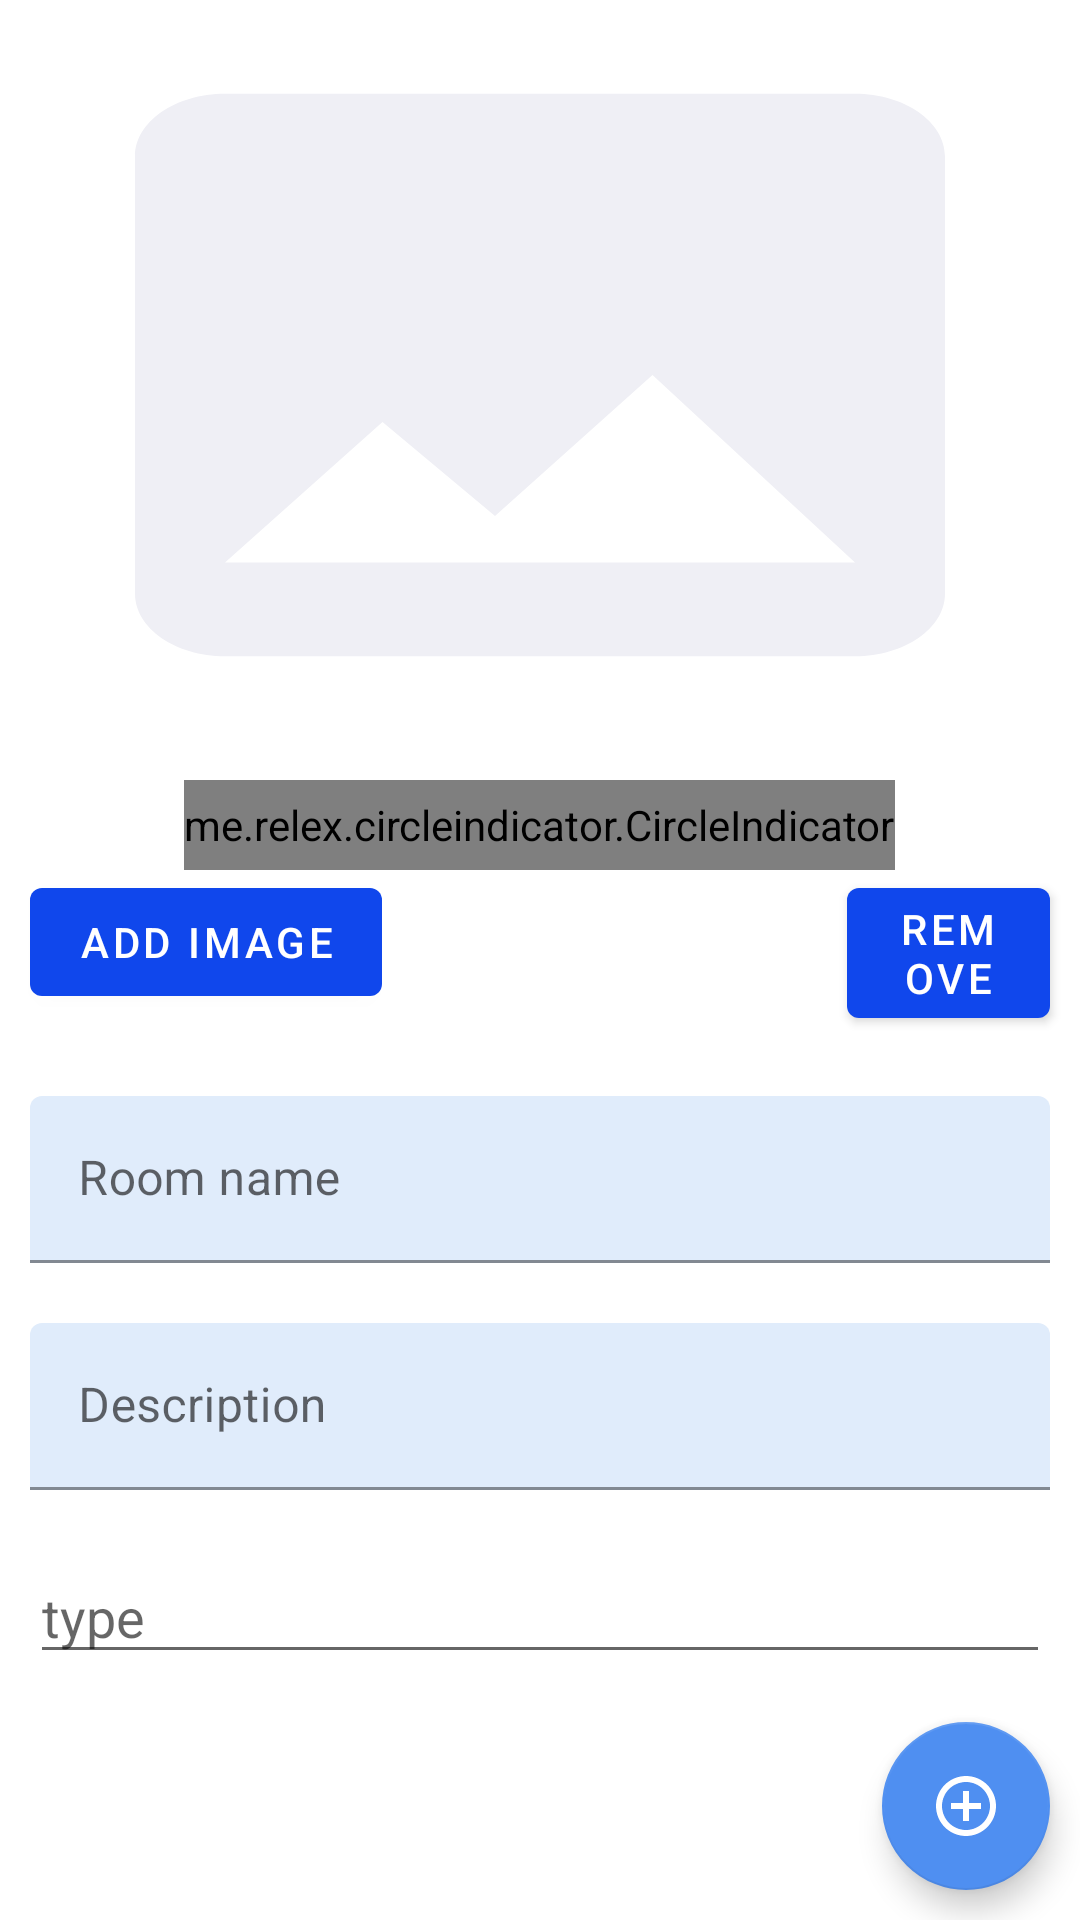

The Android layout XML behind this screen, and the referenced resources:
<!-- AndroidManifest.xml: application theme Theme.HotelMangementProject -->
<!-- res/layout/frag_sm_room_detail.xml -->
<?xml version="1.0" encoding="utf-8"?>
<RelativeLayout xmlns:android="http://schemas.android.com/apk/res/android"
    android:layout_width="match_parent"
    android:layout_height="match_parent"
    xmlns:tools="http://schemas.android.com/tools"
    xmlns:app="http://schemas.android.com/apk/res-auto"
    tools:context=".ui.systemmanagement.RoomDetailFragment">
    <ScrollView
        android:layout_width="match_parent"
        android:layout_height="match_parent">
        <RelativeLayout
            android:layout_width="match_parent"
            android:layout_height="match_parent">
            <androidx.viewpager.widget.ViewPager
                android:id="@+id/viewpager_frag_sm_roomdetail"
                android:background="@drawable/blank_image"
                android:layout_width="match_parent"
                android:layout_height="250dp"/>
            <me.relex.circleindicator.CircleIndicator
                android:id="@+id/cirleindicator_frag_sm_roomdetail"
                android:layout_width="wrap_content"
                android:layout_height="30dp"
                android:layout_marginTop="10dp"
                android:layout_below="@id/viewpager_frag_sm_roomdetail"
                app:ci_drawable="@drawable/blue_circle"
                android:layout_centerHorizontal="true"
                />

            <com.google.android.material.button.MaterialButton
                android:id="@+id/btnUpload_frag_sm_roomdetail"
                android:layout_width="wrap_content"
                android:layout_height="wrap_content"
                android:layout_below="@id/cirleindicator_frag_sm_roomdetail"
                android:layout_marginStart="10dp"
                android:layout_marginEnd="10dp"
                android:layout_marginBottom="10dp"
                android:text="add image"
                app:backgroundTint="@color/theme_color" />

            <com.google.android.material.button.MaterialButton
                android:id="@+id/btnRemove_frag_sm_roomdetail"
                android:layout_width="wrap_content"
                android:layout_height="wrap_content"
                android:layout_below="@id/cirleindicator_frag_sm_roomdetail"
                android:layout_centerHorizontal="true"
                android:layout_marginStart="145dp"
                android:layout_marginEnd="10dp"
                android:layout_marginBottom="10dp"
                android:layout_toRightOf="@id/btnUpload_frag_sm_roomdetail"
                android:text="Remove" />
            <com.google.android.material.textfield.TextInputLayout
                android:id="@+id/cover_edt_name_fragsm_roomdetail"
                android:layout_below="@+id/btnRemove_frag_sm_roomdetail"
                android:layout_width="match_parent"
                android:layout_height="wrap_content"
                android:layout_margin="10dp"
                app:boxBackgroundColor="@color/box_edit_text_color">
                <com.google.android.material.textfield.TextInputEditText
                    android:id="@+id/edt_name_fragsm_roomdetail"
                    android:layout_width="match_parent"
                    android:layout_height="match_parent"
                    android:inputType="textPersonName"
                    android:enabled="true"
                    android:hint="Room name" />
            </com.google.android.material.textfield.TextInputLayout>
            <com.google.android.material.textfield.TextInputLayout
                android:id="@+id/cover_description_frag_sm_roomdetail"
                android:layout_below="@+id/cover_edt_name_fragsm_roomdetail"
                android:layout_width="match_parent"
                android:layout_height="wrap_content"
                android:layout_margin="10dp"
                app:boxBackgroundColor="@color/box_edit_text_color">
                <com.google.android.material.textfield.TextInputEditText
                    android:id="@+id/edt_description_frag_sm_roomdetail"
                    android:layout_width="match_parent"
                    android:layout_height="wrap_content"
                    android:inputType="textMultiLine"
                    android:enabled="true"
                    android:hint="Description" />
            </com.google.android.material.textfield.TextInputLayout>
            <AutoCompleteTextView
                android:id="@+id/autoComplete_frag_sm_roomdetail"
                android:layout_width="match_parent"
                android:layout_height="wrap_content"
                android:layout_below="@id/cover_description_frag_sm_roomdetail"
                android:hint="type"
                android:layout_margin="10dp"
                android:editable="false"
                />
        </RelativeLayout>
    </ScrollView>
    <com.google.android.material.floatingactionbutton.FloatingActionButton
        android:id="@+id/floatButton_frag_sm_roomdetail"
        android:layout_width="wrap_content"
        android:layout_height="wrap_content"
        android:layout_alignParentEnd="true"
        android:layout_alignParentBottom="true"
        android:layout_marginStart="10dp"
        android:layout_marginTop="10dp"
        android:layout_marginEnd="10dp"
        android:layout_marginBottom="10dp"
        android:src="@drawable/ic_add_circle_outline"
        android:textAlignment="center"
        app:backgroundTint="#4F8FF1"
        app:tint="@android:color/white" />
</RelativeLayout>
<!-- resources referenced by this layout -->
<resources>
  <color name="box_edit_text_color">#80C3DBF8</color>
  <color name="theme_color">#1047EC</color>
  <!-- drawable blank_image (drawable) -->
  <vector android:height="80dp" android:tint="#EFEFF5"
      android:viewportHeight="24" android:viewportWidth="24"
      android:width="80dp" xmlns:android="http://schemas.android.com/apk/res/android">
      <path android:fillColor="@android:color/white" android:pathData="M21,19V5c0,-1.1 -0.9,-2 -2,-2H5c-1.1,0 -2,0.9 -2,2v14c0,1.1 0.9,2 2,2h14c1.1,0 2,-0.9 2,-2zM8.5,13.5l2.5,3.01L14.5,12l4.5,6H5l3.5,-4.5z"/>
  </vector>
  <!-- drawable blue_circle (drawable) -->
  <vector android:height="24dp" android:tint="#041C5C"
      android:viewportHeight="24" android:viewportWidth="24"
      android:width="24dp" xmlns:android="http://schemas.android.com/apk/res/android">
      <path android:fillColor="@android:color/white" android:pathData="M12,2C6.47,2 2,6.47 2,12s4.47,10 10,10 10,-4.47 10,-10S17.53,2 12,2z"/>
  </vector>
  <!-- drawable ic_add_circle_outline (drawable) -->
  <vector android:height="45dp" android:tint="#1936DE"
      android:viewportHeight="24" android:viewportWidth="24"
      android:width="45dp" xmlns:android="http://schemas.android.com/apk/res/android">
      <path android:fillColor="@android:color/white" android:pathData="M13,7h-2v4L7,11v2h4v4h2v-4h4v-2h-4L13,7zM12,2C6.48,2 2,6.48 2,12s4.48,10 10,10 10,-4.48 10,-10S17.52,2 12,2zM12,20c-4.41,0 -8,-3.59 -8,-8s3.59,-8 8,-8 8,3.59 8,8 -3.59,8 -8,8z"/>
  </vector>
  <style name="Theme.HotelMangementProject" parent="Theme.MaterialComponents.DayNight.DarkActionBar">
          
          <item name="colorPrimary">@color/theme_color</item>
          <item name="colorPrimaryVariant">#171A2C</item>
          <item name="colorOnPrimary">@color/white</item>
          
          <item name="colorSecondary">@color/teal_200</item>
          <item name="colorSecondaryVariant">@color/teal_700</item>
          <item name="colorOnSecondary">@color/black</item>
          
          <item name="android:statusBarColor">?attr/colorPrimaryVariant</item>
          
      </style>
  <color name="white">#FFFFFFFF</color>
  <color name="teal_200">#FF03DAC5</color>
  <color name="teal_700">#FF018786</color>
  <color name="black">#FF000000</color>
</resources>
